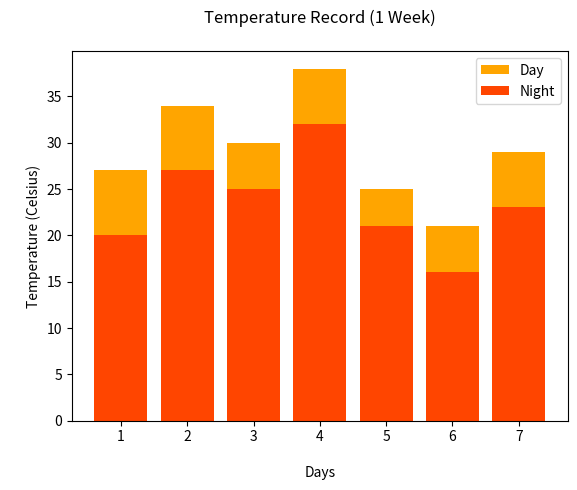

Generate this figure with matplotlib:
from matplotlib import pyplot as plt

day = [1, 2, 3, 4, 5, 6, 7]
day_tmp = [27, 34, 30, 38, 25, 21, 29]  # celsius
night_tmp = [20, 27, 25, 32, 21, 16, 23]
plt.bar(day, day_tmp, color="orange")
plt.bar(day, night_tmp, color="orangered")
plt.title("Temperature Record (1 Week)\n")
plt.xlabel("\nDays")
plt.ylabel("\nTemperature (Celsius)")
plt.legend(["Day", "Night"])
plt.show()
